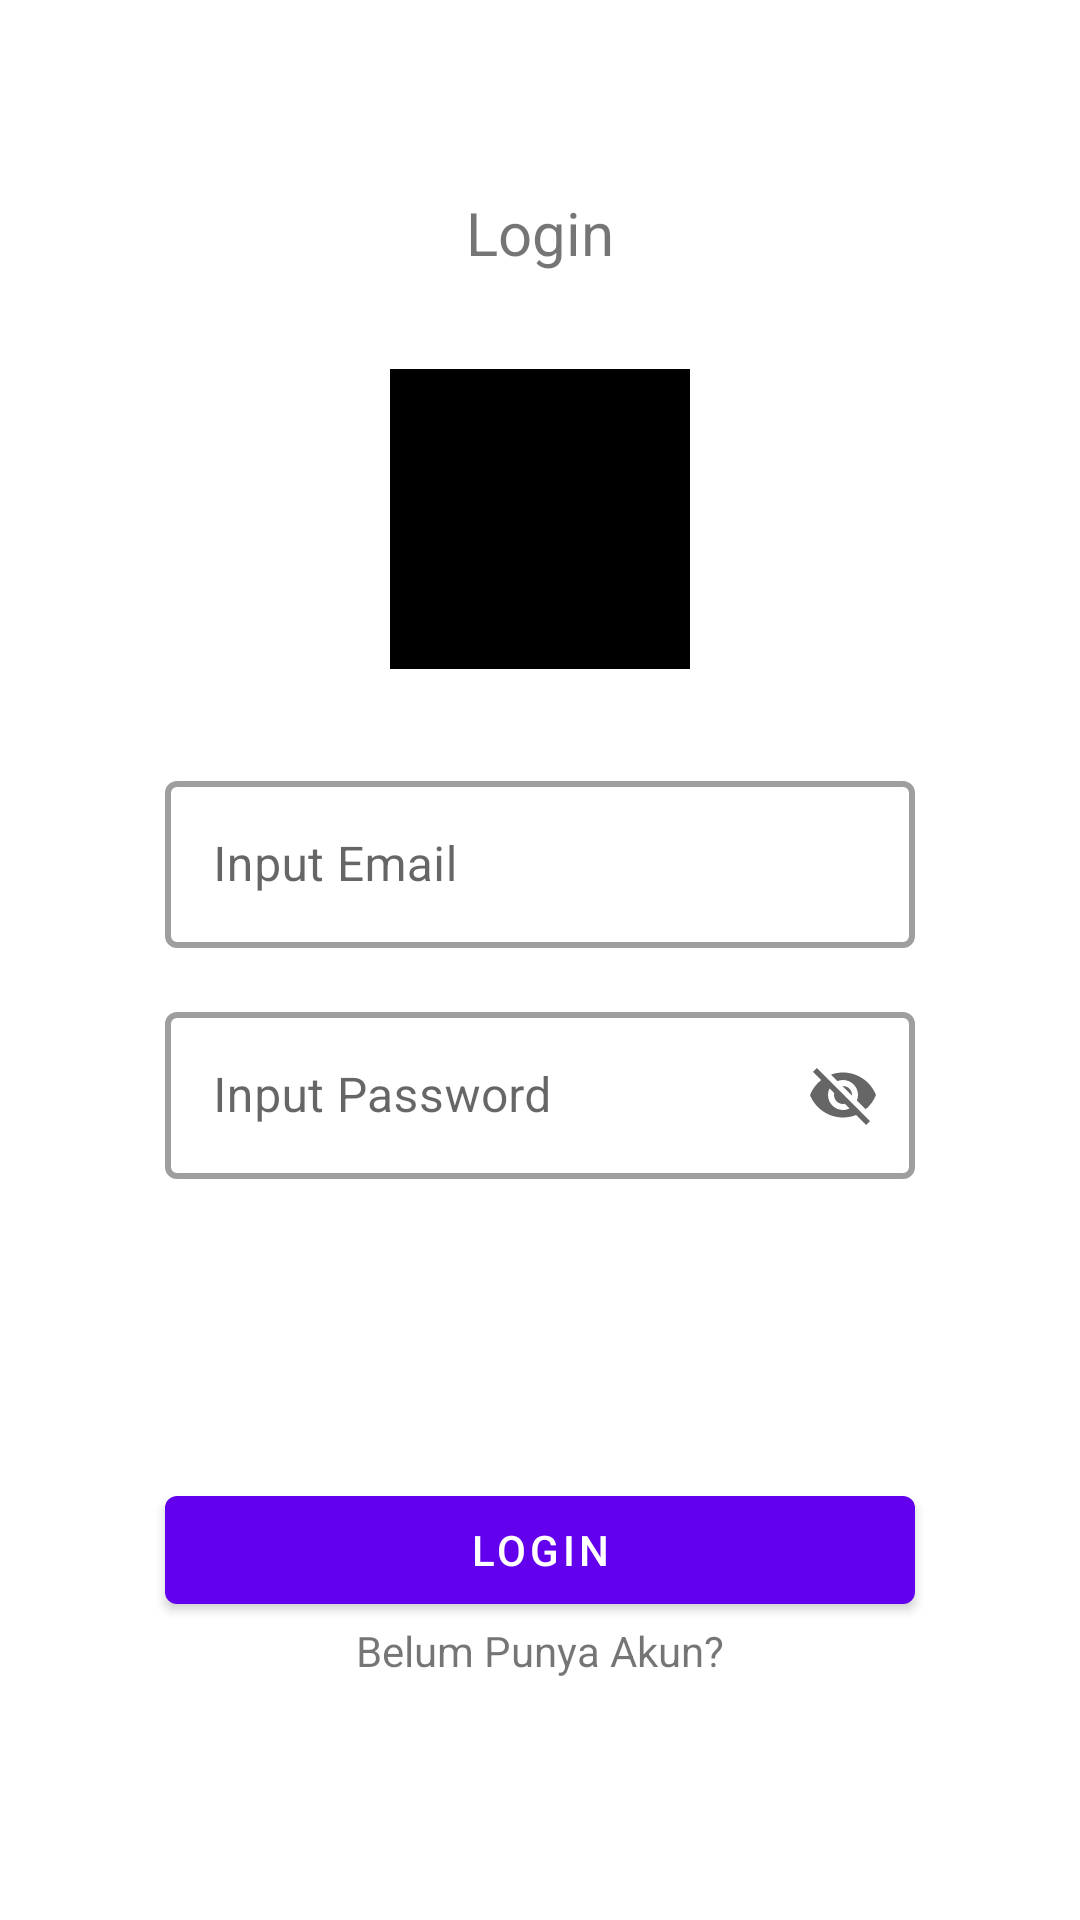

Reconstruct the res/layout file that produces this screen, plus the resources it refers to.
<!-- AndroidManifest.xml: application theme Theme.Challenge5_Afifuddin -->
<!-- res/layout/activity_login.xml -->
<?xml version="1.0" encoding="utf-8"?>
<androidx.constraintlayout.widget.ConstraintLayout xmlns:android="http://schemas.android.com/apk/res/android"
    xmlns:app="http://schemas.android.com/apk/res-auto"
    xmlns:tools="http://schemas.android.com/tools"
    android:layout_width="match_parent"
    android:layout_height="match_parent"
    tools:context=".ui.LoginActivity">

    <TextView
        android:id="@+id/tv_regist"
        android:layout_width="wrap_content"
        android:layout_height="wrap_content"
        android:layout_marginTop="64dp"
        android:text="@string/login"
        android:textSize="20sp"
        app:layout_constraintLeft_toLeftOf="parent"
        app:layout_constraintRight_toRightOf="parent"
        app:layout_constraintTop_toTopOf="parent" />

    <ImageView
        android:id="@+id/iv_regist"
        style="@style/Widget.MaterialComponents.TextInputLayout.OutlinedBox"
        android:layout_width="100dp"
        android:layout_height="100dp"
        android:layout_marginTop="32dp"
        android:background="@color/black"
        app:layout_constraintEnd_toEndOf="@id/tv_regist"
        app:layout_constraintStart_toStartOf="@id/tv_regist"
        app:layout_constraintTop_toBottomOf="@id/tv_regist" />

    <com.google.android.material.textfield.TextInputLayout
        android:id="@+id/til_username"
        style="@style/Widget.MaterialComponents.TextInputLayout.OutlinedBox"
        android:layout_width="250dp"
        android:layout_height="wrap_content"
        android:layout_marginTop="32dp"
        android:hint="@string/masukkan_email"
        app:boxStrokeWidth="2dp"
        app:layout_constraintEnd_toEndOf="@id/iv_regist"
        app:layout_constraintStart_toStartOf="@id/iv_regist"
        app:layout_constraintTop_toBottomOf="@id/iv_regist">

        <com.google.android.material.textfield.TextInputEditText
            android:id="@+id/et_email"
            android:layout_width="match_parent"
            android:layout_height="wrap_content" />


    </com.google.android.material.textfield.TextInputLayout>

    <com.google.android.material.textfield.TextInputLayout
        android:id="@+id/til_email"
        style="@style/Widget.MaterialComponents.TextInputLayout.OutlinedBox"
        android:layout_width="250dp"
        android:layout_height="wrap_content"
        android:layout_marginTop="16dp"
        android:hint="@string/masukkan_password"
        app:boxStrokeWidth="2dp"
        app:endIconMode="password_toggle"
        app:layout_constraintEnd_toEndOf="@id/til_username"
        app:layout_constraintStart_toStartOf="@id/til_username"
        app:layout_constraintTop_toBottomOf="@id/til_username">

        <com.google.android.material.textfield.TextInputEditText
            android:id="@+id/et_password"
            android:layout_width="match_parent"
            android:layout_height="wrap_content" />

    </com.google.android.material.textfield.TextInputLayout>

    <com.google.android.material.button.MaterialButton
        android:layout_width="250dp"
        android:layout_height="wrap_content"
        android:id="@+id/btn_login"
        android:text="@string/btn_login"
        app:layout_constraintTop_toBottomOf="@id/til_email"
        app:layout_constraintStart_toStartOf="parent"
        app:layout_constraintEnd_toEndOf="parent"
        app:layout_constraintBottom_toBottomOf="parent"/>

    <TextView
        android:layout_width="wrap_content"
        android:layout_height="wrap_content"
        android:id="@+id/tv_register"
        android:text="@string/belum_punya_akun"
        app:layout_constraintTop_toBottomOf="@id/btn_login"
        app:layout_constraintStart_toStartOf="@id/btn_login"
        app:layout_constraintEnd_toEndOf="@id/btn_login"/>
</androidx.constraintlayout.widget.ConstraintLayout>
<!-- resources referenced by this layout -->
<resources>
  <color name="black">#FF000000</color>
  <string name="belum_punya_akun">Belum Punya Akun?</string>
  <string name="btn_login">Login</string>
  <string name="login">Login</string>
  <string name="masukkan_email">Input Email</string>
  <string name="masukkan_password">Input Password</string>
  <style name="Theme.Challenge5_Afifuddin" parent="Theme.MaterialComponents.DayNight.DarkActionBar">
          
          <item name="colorPrimary">@color/purple_500</item>
          <item name="colorPrimaryVariant">@color/purple_700</item>
          <item name="colorOnPrimary">@color/white</item>
          
          <item name="colorSecondary">@color/teal_200</item>
          <item name="colorSecondaryVariant">@color/teal_700</item>
          <item name="colorOnSecondary">@color/black</item>
          
          <item name="android:statusBarColor" tools:targetApi="l">?attr/colorPrimaryVariant</item>
          
      </style>
  <color name="purple_500">#FF6200EE</color>
  <color name="purple_700">#FF3700B3</color>
  <color name="white">#FFFFFFFF</color>
  <color name="teal_200">#FF03DAC5</color>
  <color name="teal_700">#FF018786</color>
</resources>
